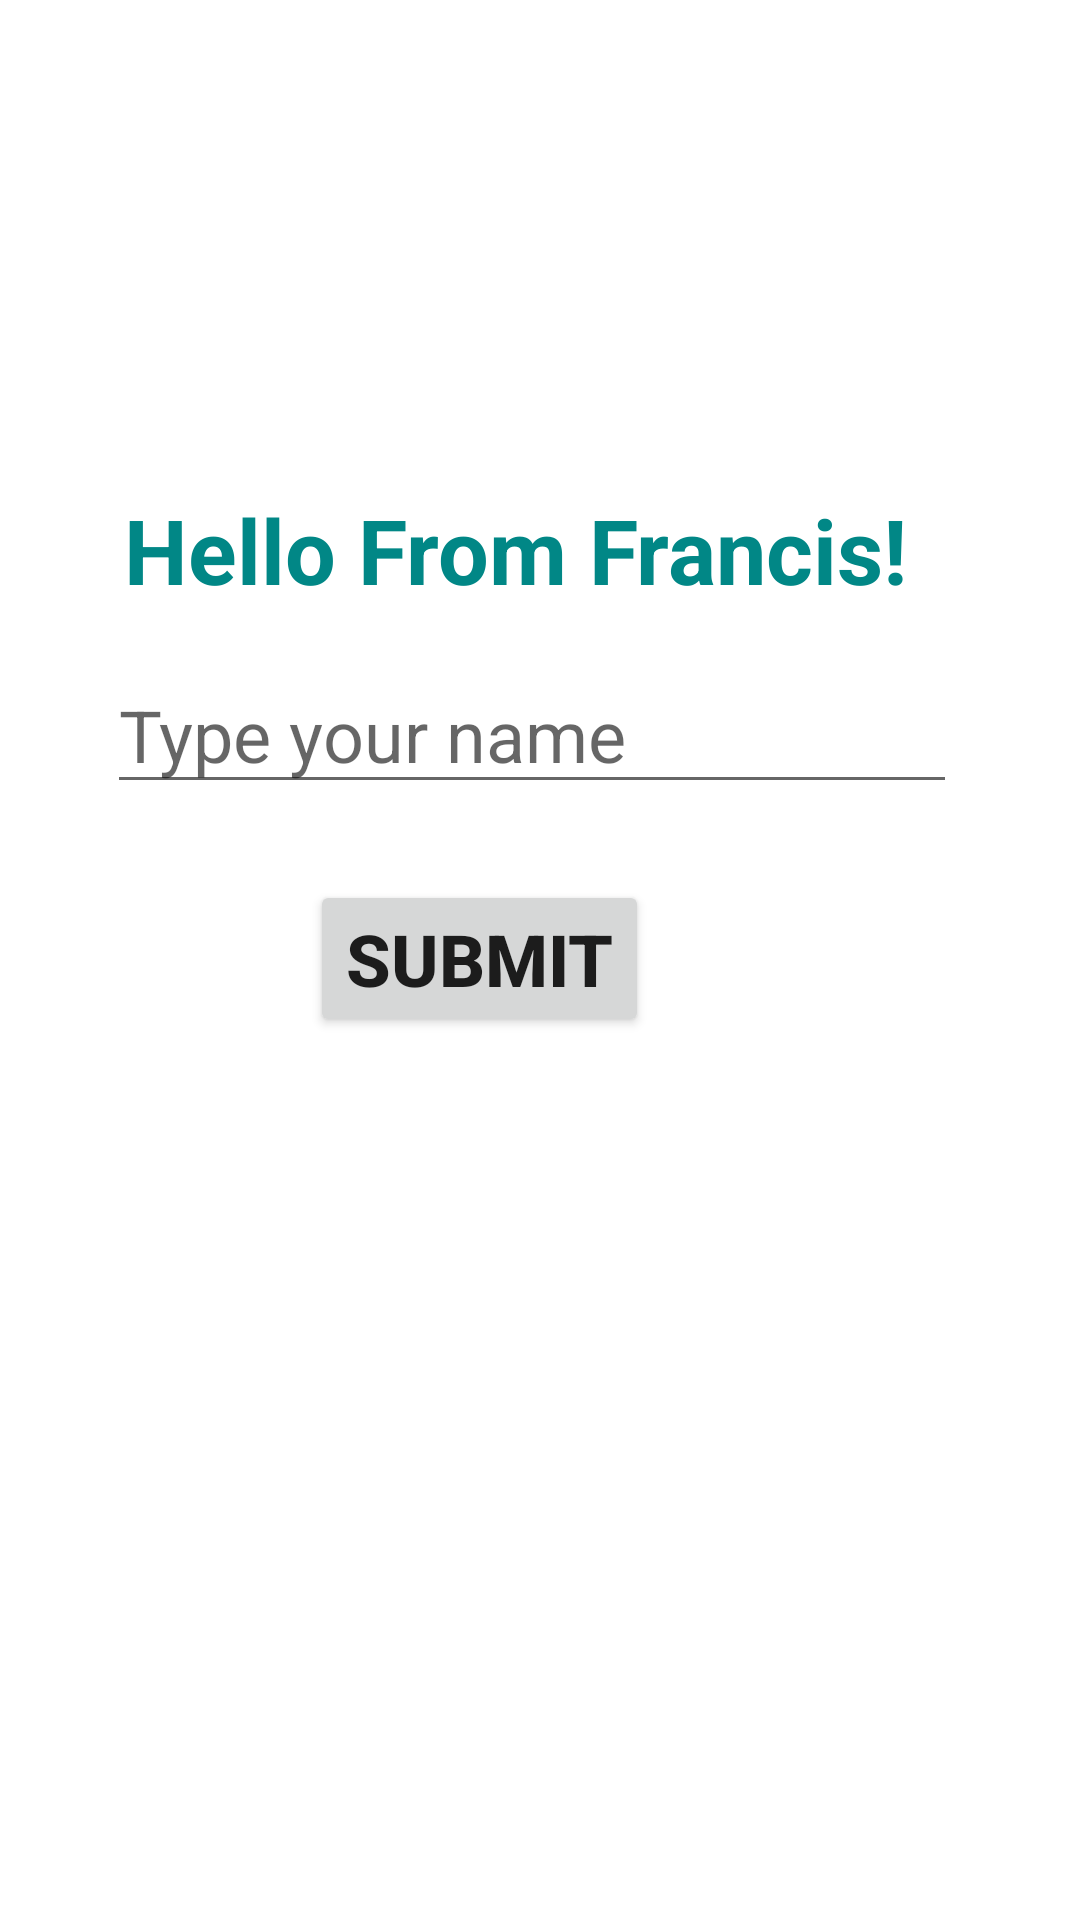

Android layout source for this screen:
<!-- AndroidManifest.xml: application theme Theme.TutorialApplication -->
<!-- res/layout/activity_main.xml -->
<?xml version="1.0" encoding="utf-8"?>
<androidx.constraintlayout.widget.ConstraintLayout xmlns:android="http://schemas.android.com/apk/res/android"
    xmlns:app="http://schemas.android.com/apk/res-auto"
    xmlns:tools="http://schemas.android.com/tools"
    android:layout_width="match_parent"
    android:layout_height="match_parent"
    tools:context=".MainActivity">

    <TextView
        android:id="@+id/tvHello"
        android:layout_width="wrap_content"
        android:layout_height="wrap_content"
        android:text="@string/hello_message"
        android:textColor="@color/teal_700"
        android:textSize="30sp"
        android:textStyle="bold"
        app:layout_constraintBottom_toBottomOf="parent"
        app:layout_constraintEnd_toEndOf="parent"
        app:layout_constraintHorizontal_bias="0.416"
        app:layout_constraintStart_toStartOf="parent"
        app:layout_constraintTop_toTopOf="parent"
        app:layout_constraintVertical_bias="0.272" />

    <EditText
        android:id="@+id/tvName"
        android:layout_width="wrap_content"
        android:layout_height="wrap_content"
        android:ems="10"
        android:hint="Type your name"
        android:inputType="textPersonName"
        android:textSize="24sp"
        app:layout_constraintBottom_toBottomOf="parent"
        app:layout_constraintEnd_toEndOf="parent"
        app:layout_constraintHorizontal_bias="0.466"
        app:layout_constraintStart_toStartOf="parent"
        app:layout_constraintTop_toTopOf="parent"
        app:layout_constraintVertical_bias="0.37" />

    <Button
        android:id="@+id/btnSubmit"
        android:layout_width="wrap_content"
        android:layout_height="wrap_content"
        android:text="Submit"
        android:textSize="24sp"
        android:textStyle="bold"
        app:layout_constraintBottom_toBottomOf="parent"
        app:layout_constraintEnd_toEndOf="parent"
        app:layout_constraintHorizontal_bias="0.418"
        app:layout_constraintStart_toStartOf="parent"
        app:layout_constraintTop_toTopOf="parent"
        app:layout_constraintVertical_bias="0.499" />

    <Button
        android:id="@+id/btnOffers"
        android:layout_width="wrap_content"
        android:layout_height="wrap_content"
        android:text="View Offers"
        android:textSize="24sp"
        android:visibility="invisible"
        app:layout_constraintBottom_toBottomOf="parent"
        app:layout_constraintEnd_toEndOf="parent"
        app:layout_constraintHorizontal_bias="0.949"
        app:layout_constraintStart_toStartOf="parent"
        app:layout_constraintTop_toTopOf="parent"
        app:layout_constraintVertical_bias="0.882" />

</androidx.constraintlayout.widget.ConstraintLayout>
<!-- resources referenced by this layout -->
<resources>
  <string name="hello_message">Hello From Francis!</string>
  <style name="Theme.TutorialApplication" parent="Theme.MaterialComponents.DayNight.DarkActionBar">
          
          <item name="colorPrimary">@color/purple_500</item>
          <item name="colorPrimaryVariant">@color/purple_700</item>
          <item name="colorOnPrimary">@color/white</item>
          
          <item name="colorSecondary">@color/teal_200</item>
          <item name="colorSecondaryVariant">@color/teal_700</item>
          <item name="colorOnSecondary">@color/black</item>
          
          <item name="android:statusBarColor" tools:targetApi="l">?attr/colorPrimaryVariant</item>
          
      </style>
  <!-- not gathered from this repository: default colours our renderer supplied (Android Studio template values) -->
  <color name="purple_500">#FF6200EE</color>
  <color name="purple_700">#FF3700B3</color>
  <color name="teal_200">#FF03DAC5</color>
  <color name="teal_700">#FF018786</color>
  <color name="black">#FF000000</color>
  <color name="white">#FFFFFFFF</color>
</resources>
